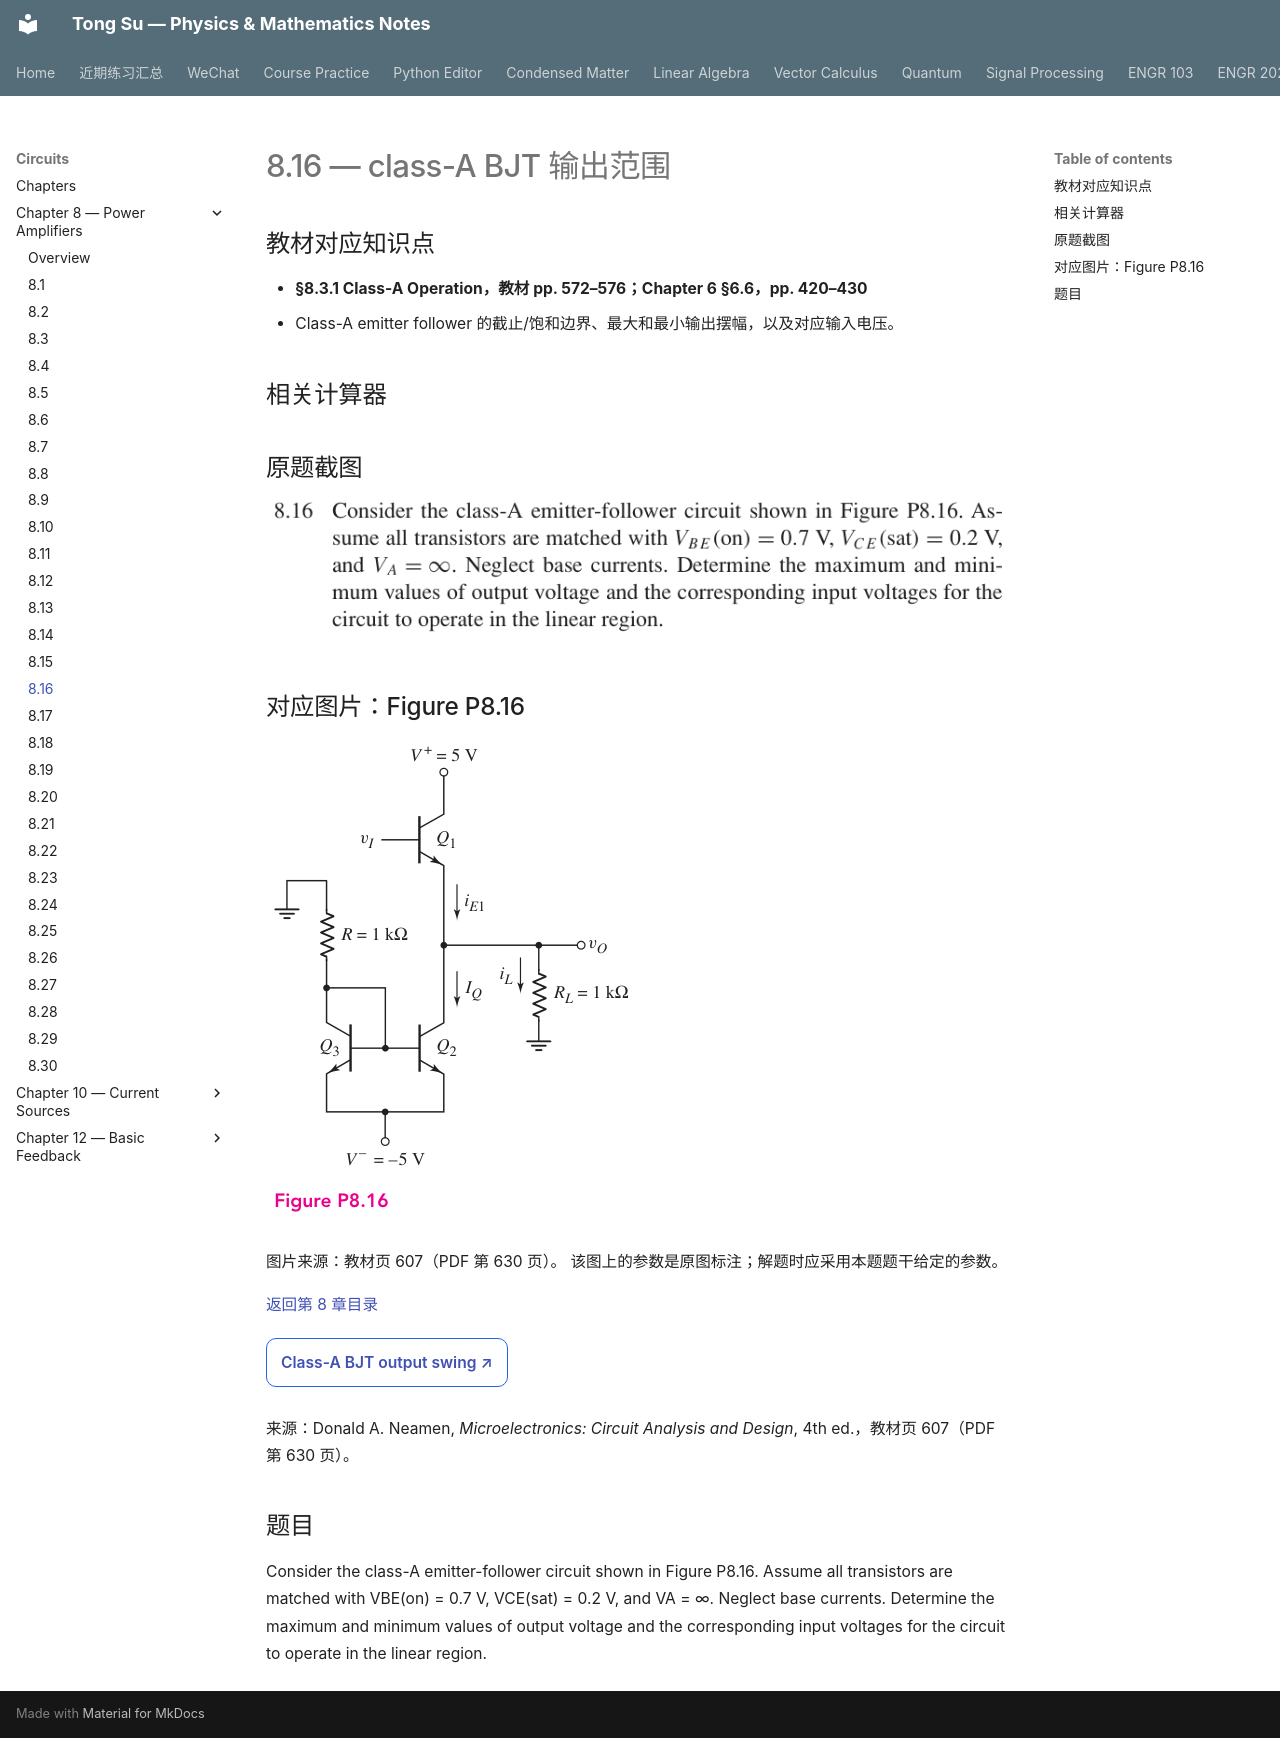

repository: OutisNemosseus/zhihu-physics-notes · page: circuits/power-amplifiers/8-16/index.html · generator: mkdocs

# 8.16 — class-A BJT 输出范围


## 教材对应知识点

- **§8.3.1 Class-A Operation，教材 pp. 572–576；Chapter 6 §6.6，pp. 420–430**
- Class-A emitter follower 的截止/饱和边界、最大和最小输出摆幅，以及对应输入电压。

## 相关计算器

## 原题截图

![题目 8.16 原文](../../assets/images/ch8/problem-8-16.webp)

## 对应图片：Figure P8.16

![Figure P8.16](../../assets/images/ch8/fig-P8-16.webp)

图片来源：教材页 607（PDF 第 630 页）。 该图上的参数是原图标注；解题时应采用本题题干给定的参数。

[返回第 8 章目录](index.md)

<div style="margin:0.5rem 0 1.2rem 0;">
<a href="../../../tools/chapter8-calculators.html#a" target="_blank" rel="noopener" style="display:inline-block;margin:0.2rem 0.35rem 0.2rem 0;padding:0.5rem 0.7rem;border:1px solid #2563eb;border-radius:0.5rem;text-decoration:none;font-weight:600;">Class-A BJT output swing ↗</a>
</div>

来源：Donald A. Neamen, *Microelectronics: Circuit Analysis and Design*, 4th ed.，教材页 607（PDF 第 630 页）。

## 题目

Consider the class-A emitter-follower circuit shown in Figure P8.16. Assume all transistors are matched with VBE(on) = 0.7 V, VCE(sat) = 0.2 V, and VA = ∞. Neglect base currents. Determine the maximum and minimum values of output voltage and the corresponding input voltages for the circuit to operate in the linear region.
